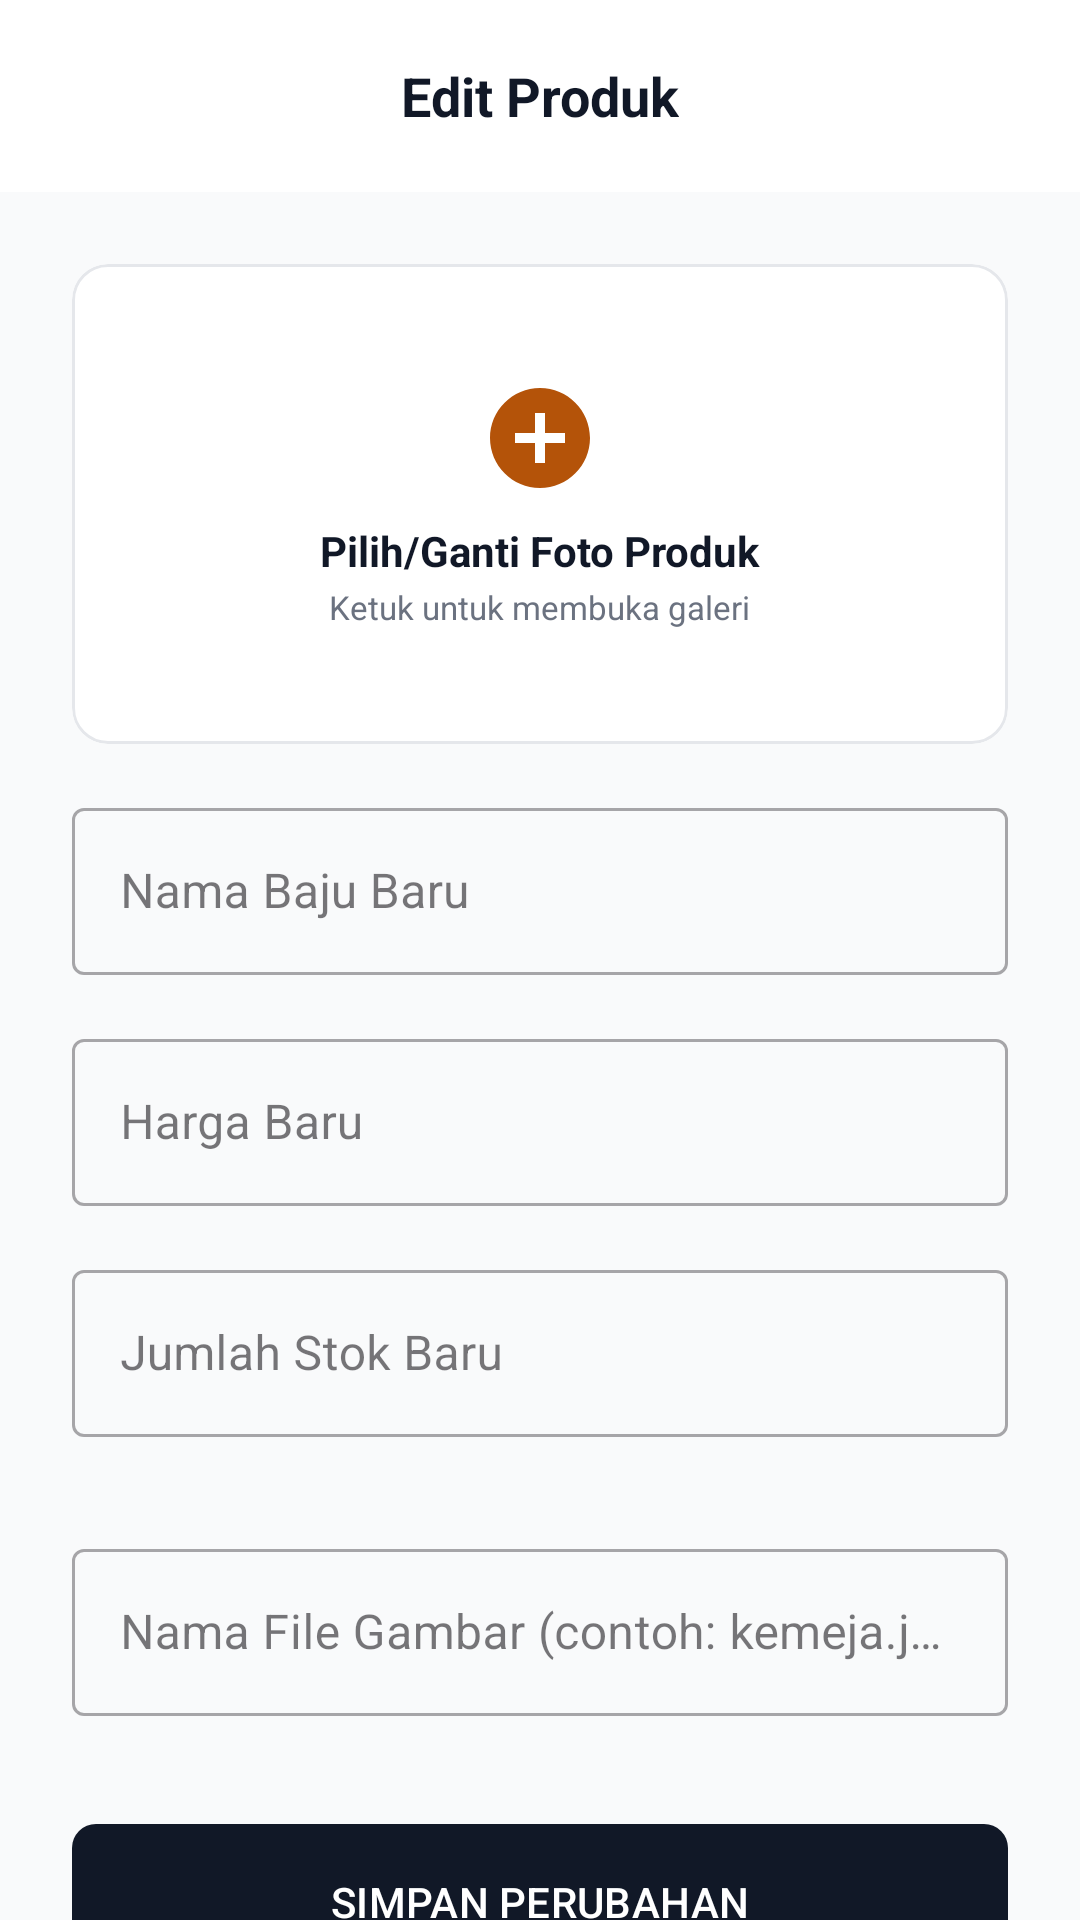

Layout XML and referenced resources for this Android screen:
<!-- AndroidManifest.xml: application theme Theme.Toko_baju_uas -->
<!-- res/layout/activity_edit_produk.xml -->
<?xml version="1.0" encoding="utf-8"?>
<LinearLayout xmlns:android="http://schemas.android.com/apk/res/android"
    xmlns:app="http://schemas.android.com/apk/res-auto"
    android:layout_width="match_parent"
    android:layout_height="match_parent"
    android:orientation="vertical"
    android:background="@color/luxe_bg">

    
    <RelativeLayout
        android:layout_width="match_parent"
        android:layout_height="64dp"
        android:paddingHorizontal="16dp"
        android:background="@color/white">
        <ImageButton
            android:id="@+id/btnBack"
            android:layout_width="48dp"
            android:layout_height="48dp"
            android:layout_centerVertical="true"
            android:background="?attr/selectableItemBackgroundBorderless"
            android:src="@drawable/ic_arrow_back"
            app:tint="@color/luxe_black"
            android:contentDescription="Kembali" />
        <TextView
            android:layout_width="wrap_content"
            android:layout_height="wrap_content"
            android:layout_centerInParent="true"
            android:text="Edit Produk"
            android:textColor="@color/luxe_black"
            android:textSize="18sp"
            android:textStyle="bold" />
    </RelativeLayout>

    <androidx.core.widget.NestedScrollView
        android:layout_width="match_parent"
        android:layout_height="match_parent"
        android:overScrollMode="never">

        <LinearLayout
            android:layout_width="match_parent"
            android:layout_height="wrap_content"
            android:orientation="vertical"
            android:padding="24dp">

            
            <com.google.android.material.card.MaterialCardView
                android:id="@+id/cardEditPilihGambar"
                android:layout_width="match_parent"
                android:layout_height="160dp"
                android:layout_marginBottom="16dp"
                app:cardCornerRadius="12dp"
                app:cardElevation="0dp"
                app:strokeColor="@color/luxe_border"
                app:strokeWidth="1dp"
                app:cardBackgroundColor="@color/luxe_white">

                <RelativeLayout
                    android:layout_width="match_parent"
                    android:layout_height="match_parent">

                    <ImageView
                        android:id="@+id/ivEditPreviewGambar"
                        android:layout_width="match_parent"
                        android:layout_height="match_parent"
                        android:scaleType="centerCrop"
                        android:visibility="gone" />

                    <LinearLayout
                        android:id="@+id/layoutEditPlaceholder"
                        android:layout_width="wrap_content"
                        android:layout_height="wrap_content"
                        android:layout_centerInParent="true"
                        android:gravity="center"
                        android:orientation="vertical">

                        <ImageView
                            android:layout_width="40dp"
                            android:layout_height="40dp"
                            android:src="@drawable/ic_add_circle"
                            app:tint="@color/luxe_gold" />

                        <TextView
                            android:layout_width="wrap_content"
                            android:layout_height="wrap_content"
                            android:layout_marginTop="8dp"
                            android:text="Pilih/Ganti Foto Produk"
                            android:textColor="@color/luxe_black"
                            android:textSize="14sp"
                            android:textStyle="bold" />

                        <TextView
                            android:layout_width="wrap_content"
                            android:layout_height="wrap_content"
                            android:layout_marginTop="2dp"
                            android:text="Ketuk untuk membuka galeri"
                            android:textColor="@color/luxe_text_secondary"
                            android:textSize="11sp" />
                    </LinearLayout>
                </RelativeLayout>
            </com.google.android.material.card.MaterialCardView>

            <com.google.android.material.textfield.TextInputLayout
                style="@style/Widget.MaterialComponents.TextInputLayout.OutlinedBox"
                android:layout_width="match_parent"
                android:layout_height="wrap_content"
                android:hint="Nama Baju Baru"
                android:layout_marginBottom="16dp">
                <com.google.android.material.textfield.TextInputEditText
                    android:id="@+id/etEditNamaBaju"
                    android:layout_width="match_parent"
                    android:layout_height="wrap_content"/>
            </com.google.android.material.textfield.TextInputLayout>

            <com.google.android.material.textfield.TextInputLayout
                style="@style/Widget.MaterialComponents.TextInputLayout.OutlinedBox"
                android:layout_width="match_parent"
                android:layout_height="wrap_content"
                android:hint="Harga Baru"
                android:layout_marginBottom="16dp">
                <com.google.android.material.textfield.TextInputEditText
                    android:id="@+id/etEditHarga"
                    android:layout_width="match_parent"
                    android:layout_height="wrap_content"
                    android:inputType="number"/>
            </com.google.android.material.textfield.TextInputLayout>

            <com.google.android.material.textfield.TextInputLayout
                style="@style/Widget.MaterialComponents.TextInputLayout.OutlinedBox"
                android:layout_width="match_parent"
                android:layout_height="wrap_content"
                android:hint="Jumlah Stok Baru"
                android:layout_marginBottom="32dp">
                <com.google.android.material.textfield.TextInputEditText
                    android:id="@+id/etEditStok"
                    android:layout_width="match_parent"
                    android:layout_height="wrap_content"
                    android:inputType="number"/>
            </com.google.android.material.textfield.TextInputLayout>

            <com.google.android.material.textfield.TextInputLayout
                style="@style/Widget.MaterialComponents.TextInputLayout.OutlinedBox"
                android:layout_width="match_parent"
                android:layout_height="wrap_content"
                android:hint="Nama File Gambar (contoh: kemeja.jpg)"
                android:layout_marginBottom="32dp">
                <com.google.android.material.textfield.TextInputEditText
                    android:id="@+id/etEditGambar"
                    android:layout_width="match_parent"
                    android:layout_height="wrap_content"/>
            </com.google.android.material.textfield.TextInputLayout>

            <com.google.android.material.button.MaterialButton
                android:id="@+id/btnSimpanPerubahan"
                android:layout_width="match_parent"
                android:layout_height="60dp"
                android:text="SIMPAN PERUBAHAN"
                app:cornerRadius="8dp"
                app:backgroundTint="@color/luxe_black"
                android:textColor="@color/white"/>
        </LinearLayout>
    </androidx.core.widget.NestedScrollView>
</LinearLayout>
<!-- resources referenced by this layout -->
<resources>
  <color name="luxe_bg">#F9FAFB</color>
  <color name="luxe_black">#111827</color>
  <color name="luxe_border">#E5E7EB</color>
  <color name="luxe_gold">#B45309</color>
  <color name="luxe_text_secondary">#6B7280</color>
  <color name="luxe_white">#FFFFFF</color>
  <color name="white">#FFFFFF</color>
  <!-- drawable ic_add_circle (drawable) -->
  <?xml version="1.0" encoding="utf-8"?>
  <vector xmlns:android="http://schemas.android.com/apk/res/android"
      android:width="24dp"
      android:height="24dp"
      android:viewportWidth="24"
      android:viewportHeight="24">
      <path
          android:fillColor="#0A0A0A"
          android:pathData="M12,2C6.48,2 2,6.48 2,12s4.48,10 10,10 10,-4.48 10,-10S17.52,2 12,2zM17,13h-4v4h-2v-4H7v-2h4V7h2v4h4v2z"/>
  </vector>
  <style name="Theme.Toko_baju_uas" parent="Base.Theme.Toko_baju_uas" />
  <style name="Base.Theme.Toko_baju_uas" parent="Theme.Material3.DayNight.NoActionBar">
          
          <item name="colorPrimary">@color/colorPrimary</item>
          <item name="colorOnPrimary">@color/colorOnPrimary</item>
          <item name="colorSecondary">@color/colorSecondary</item>
          <item name="colorOnSecondary">@color/colorOnSecondary</item>
          <item name="android:windowBackground">@color/luxe_bg</item>
          <item name="android:statusBarColor">@color/luxe_white</item>
          <item name="android:windowLightStatusBar">true</item>
      </style>
  <color name="colorPrimary">#111827</color>
  <color name="colorOnPrimary">#FFFFFF</color>
  <color name="colorSecondary">#B45309</color>
  <color name="colorOnSecondary">#FFFFFF</color>
</resources>
